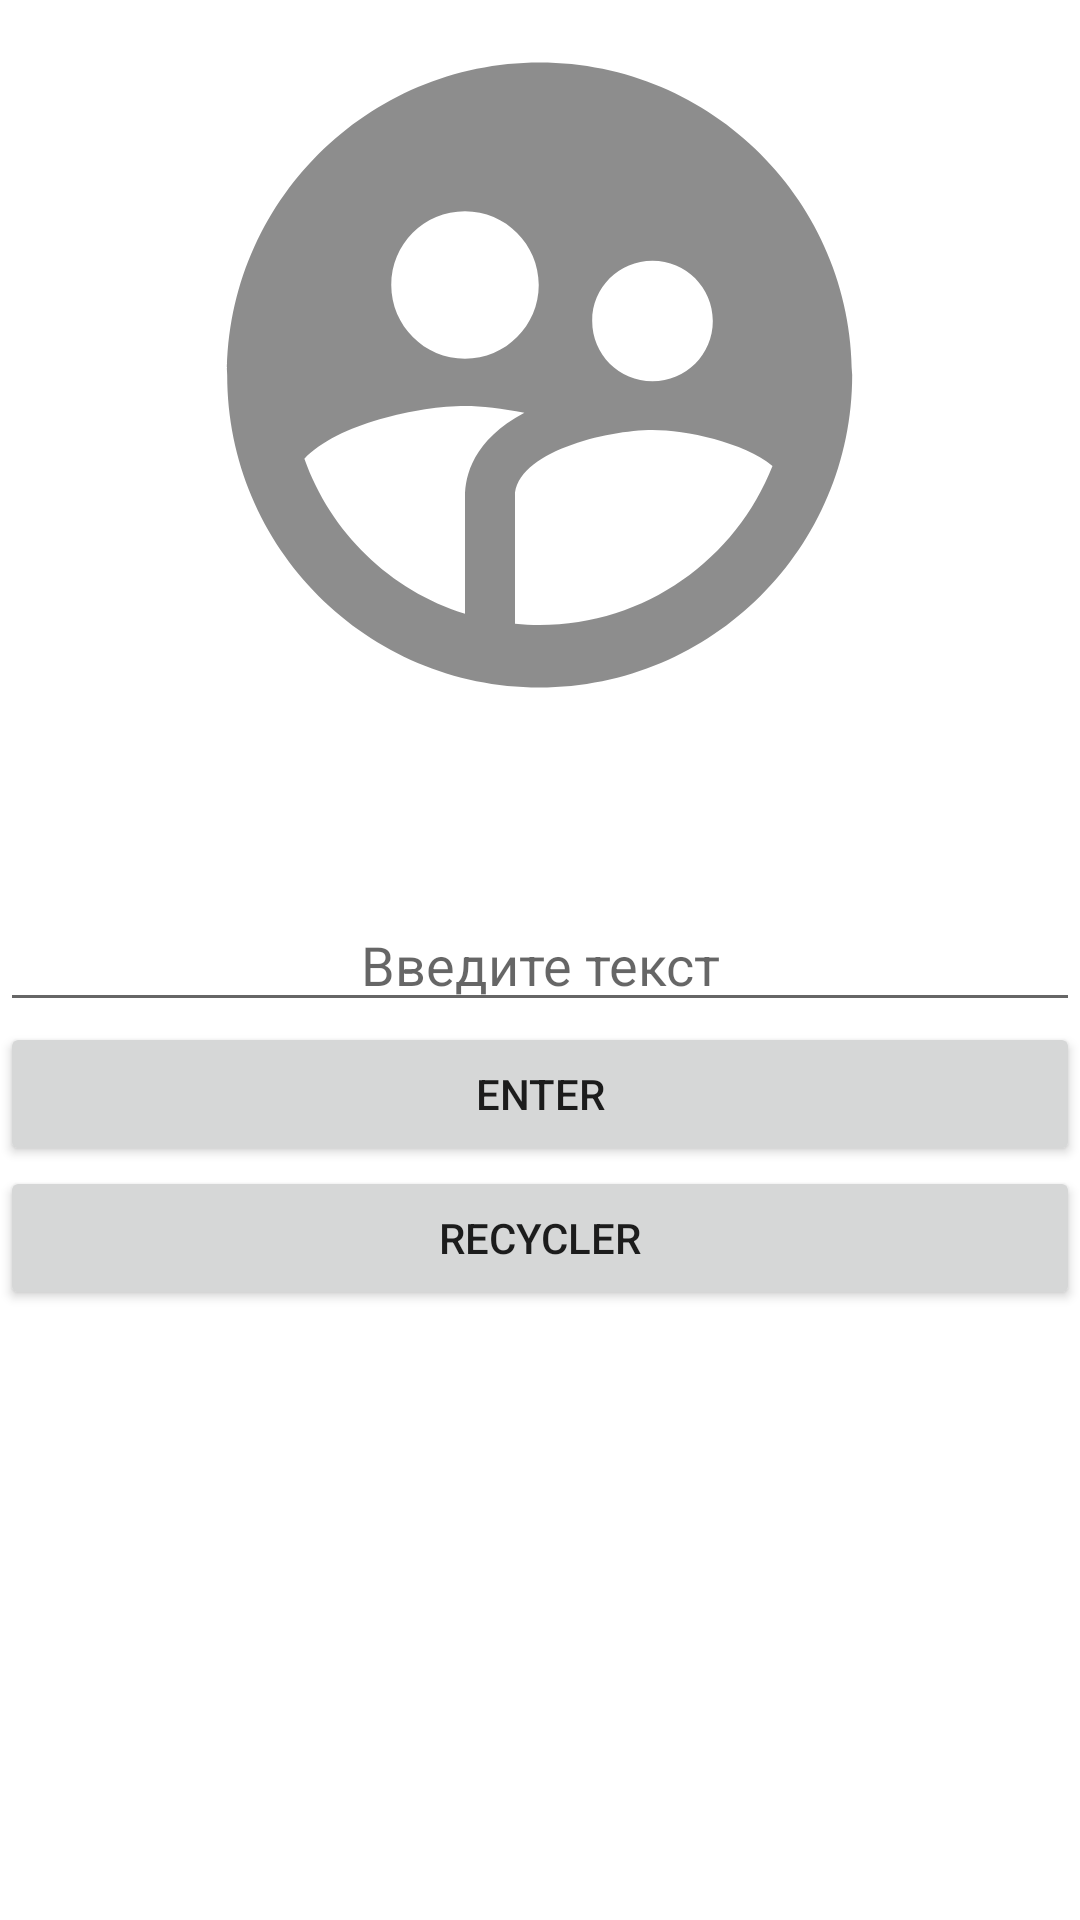

Reconstruct the res/layout file that produces this screen, plus the resources it refers to.
<!-- AndroidManifest.xml: application theme Theme.Month_6_lesson_1 -->
<!-- res/layout/activity_main.xml -->
<?xml version="1.0" encoding="utf-8"?>
<androidx.constraintlayout.widget.ConstraintLayout xmlns:android="http://schemas.android.com/apk/res/android"
    xmlns:app="http://schemas.android.com/apk/res-auto"
    xmlns:tools="http://schemas.android.com/tools"
    android:layout_width="match_parent"
    android:layout_height="match_parent"
    android:layout_marginHorizontal="@dimen/margin_16"
    tools:context=".MainActivity">


    <ImageView
        android:id="@+id/image_user"
        android:layout_width="250dp"
        android:layout_height="250dp"
        android:layout_marginTop="@dimen/margin_16"
        android:src="@drawable/ic_user"
        app:layout_constraintEnd_toEndOf="parent"
        app:layout_constraintStart_toStartOf="parent"
        app:layout_constraintTop_toTopOf="parent" />


    <EditText
        android:id="@+id/enter_text"
        android:layout_width="match_parent"
        android:layout_height="wrap_content"
        android:gravity="center"
        android:hint="@string/enter_text"
        android:textColor="@color/black"
        app:layout_constraintBottom_toBottomOf="parent"
        app:layout_constraintEnd_toEndOf="parent"
        app:layout_constraintStart_toStartOf="parent"
        app:layout_constraintTop_toTopOf="parent"
        tools:ignore="Autofill,LabelFor,TextFields" />

    <Button
        android:id="@+id/btn_send"
        android:layout_width="match_parent"
        android:layout_height="wrap_content"
        android:layout_marginTop="@dimen/margin_16"
        android:text="@string/enter"
        app:layout_constraintEnd_toEndOf="parent"
        app:layout_constraintStart_toStartOf="parent"
        app:layout_constraintTop_toBottomOf="@+id/enter_text" />

    <Button
        android:id="@+id/btn_recycler"
        android:layout_width="match_parent"
        android:layout_height="wrap_content"
        android:text="@string/recycler"
        app:layout_constraintTop_toBottomOf="@+id/btn_send" />
</androidx.constraintlayout.widget.ConstraintLayout>
<!-- resources referenced by this layout -->
<resources>
  <color name="black">#FF000000</color>
  <!-- drawable ic_user (drawable) -->
  <vector android:alpha="0.9" android:height="24dp" android:tint="#808080"
      android:viewportHeight="24" android:viewportWidth="24"
      android:width="24dp" xmlns:android="http://schemas.android.com/apk/res/android">
      <path android:fillColor="@android:color/white" android:pathData="M11.99,2c-5.52,0 -10,4.48 -10,10s4.48,10 10,10 10,-4.48 10,-10 -4.48,-10 -10,-10zM15.6,8.34c1.07,0 1.93,0.86 1.93,1.93 0,1.07 -0.86,1.93 -1.93,1.93 -1.07,0 -1.93,-0.86 -1.93,-1.93 -0.01,-1.07 0.86,-1.93 1.93,-1.93zM9.6,6.76c1.3,0 2.36,1.06 2.36,2.36 0,1.3 -1.06,2.36 -2.36,2.36s-2.36,-1.06 -2.36,-2.36c0,-1.31 1.05,-2.36 2.36,-2.36zM9.6,15.89v3.75c-2.4,-0.75 -4.3,-2.6 -5.14,-4.96 1.05,-1.12 3.67,-1.69 5.14,-1.69 0.53,0 1.2,0.08 1.9,0.22 -1.64,0.87 -1.9,2.02 -1.9,2.68zM11.99,20c-0.27,0 -0.53,-0.01 -0.79,-0.04v-4.07c0,-1.42 2.94,-2.13 4.4,-2.13 1.07,0 2.92,0.39 3.84,1.15 -1.17,2.97 -4.06,5.09 -7.45,5.09z"/>
  </vector>
  <string name="enter">Enter</string>
  <string name="enter_text">Введите текст</string>
  <string name="recycler">recycler</string>
  <style name="Theme.Month_6_lesson_1" parent="Theme.MaterialComponents.DayNight.DarkActionBar">
          
          <item name="colorPrimary">@color/purple_500</item>
          <item name="colorPrimaryVariant">@color/purple_700</item>
          <item name="colorOnPrimary">@color/white</item>
          
          <item name="colorSecondary">@color/teal_200</item>
          <item name="colorSecondaryVariant">@color/teal_700</item>
          <item name="colorOnSecondary">@color/black</item>
          
          <item name="android:statusBarColor" tools:targetApi="l">?attr/colorPrimaryVariant</item>
          
      </style>
  <color name="purple_500">#FF6200EE</color>
  <color name="purple_700">#FF3700B3</color>
  <color name="white">#FFFFFFFF</color>
  <color name="teal_200">#FF03DAC5</color>
  <color name="teal_700">#FF018786</color>
</resources>
